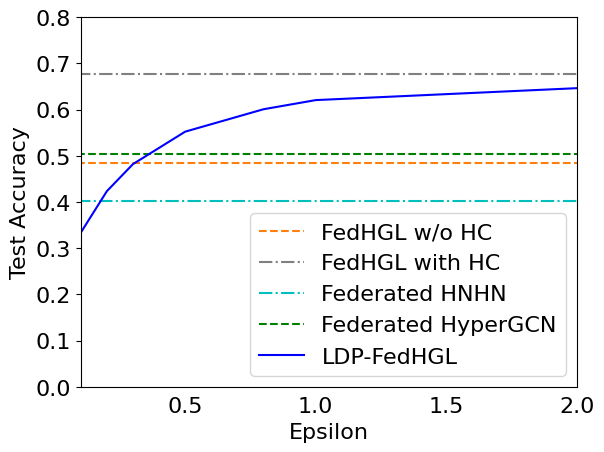

The matplotlib source for this figure:
import numpy as np
import pandas as pd
import os
import matplotlib.pyplot as plt
from scipy.ndimage import gaussian_filter1d
from matplotlib import rcParams

config = {
    "font.family":'Times New Roman',  # Set the font type
    "axes.unicode_minus": False, # Solve the problem that the negative sign cannot be displayed
    'font.size': 16
}
rcParams.update(config)

y1=[0.4833, 0.4833]


y2=[0.6778, 0.6778]


y3=[0.4015, 0.4015]

y4=[0.5044, 0.5044]

y5=[0.3335, 0.4233, 0.4819, 0.5521, 0.6006, 0.6204, 0.6462]

if __name__ == '__main__':

    # plt.rcParams['font.sans-serif'] = [u'SimSun']
    # plt.rcParams['axes.unicode_minus'] = False
    # plt.rcParams['font.size'] = 14
    row_x = [0, 2]
    plt.plot(row_x, y1, label='FedHGL w/o HC', ls='--', c='#ff7f0e')

    row_x = [0, 2]
    plt.plot(row_x, y2, label='FedHGL with HC', ls='-.', c='grey')

    row_x = [0, 2]
    plt.plot(row_x, y3, label='Federated HNHN', ls='-.', c='c')


    row_x = [0, 2]
    plt.plot(row_x, y4, label='Federated HyperGCN', ls='--', c='g')

    row_x = [0.1, 0.2, 0.3, 0.5, 0.8, 1, 2]
    plt.plot(row_x, y5, label='LDP-FedHGL', ls='-', c='b')


    plt.ylim(0, 0.8)
    plt.xlim(0.1, 2)
    plt.legend(loc='lower right')
    plt.ylabel('Test Accuracy')
    plt.xlabel('Epsilon')
    # plt.ylabel('故障分类准确率(%)')
    # plt.xlabel('训练迭代周期')
    plt.tick_params(axis='x', which='both', bottom=False)
    plt.rcParams['savefig.dpi'] = 300 # Image pixels
    plt.show()
